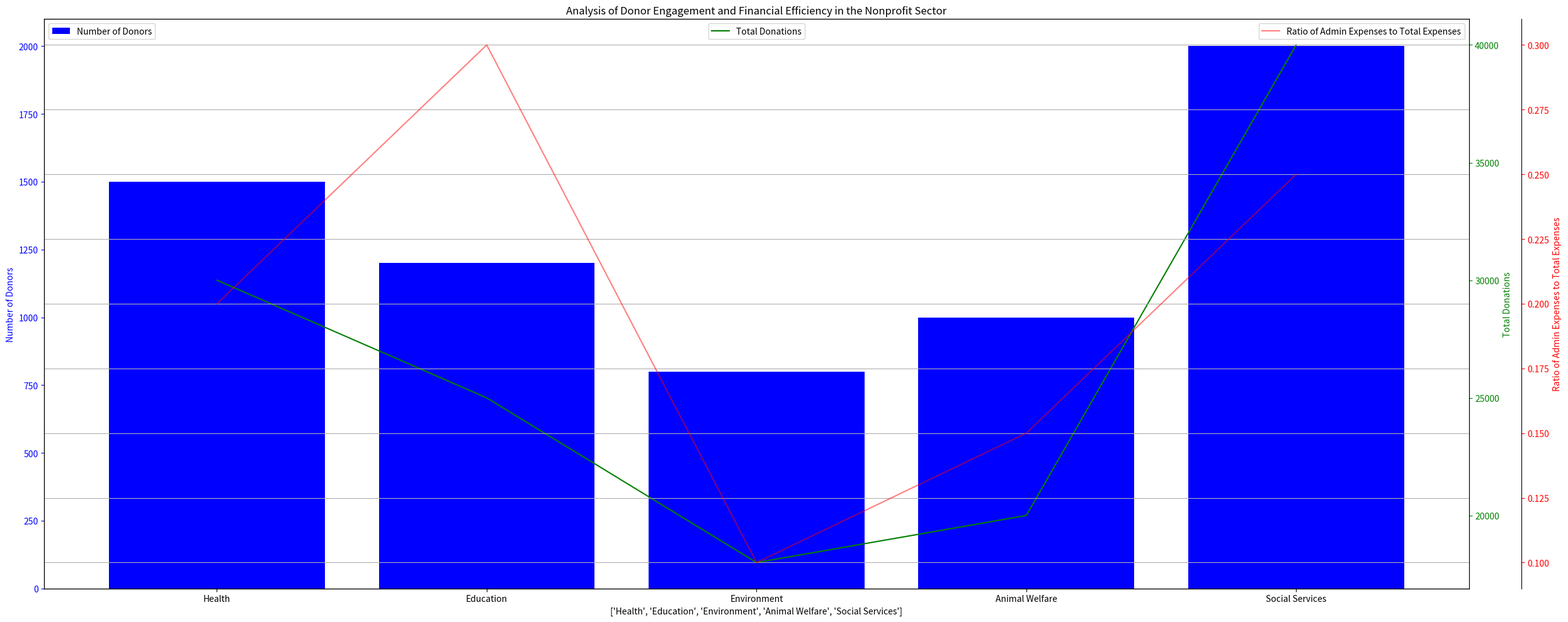

This chart was generated by the following Python code: (Note: this script raises an exception after producing the figure.)
import matplotlib.pyplot as plt
import numpy as np
import matplotlib.ticker as ticker

data_labels = ['Number of Donors', 'Total Donations', 'Ratio of Admin Expenses to Total Expenses', 'Program Expenses Ratio']
line_labels = ['Health', 'Education', 'Environment', 'Animal Welfare', 'Social Services']
data = np.array([[1500, 30000, 0.2, 0.7], 
                 [1200, 25000, 0.3, 0.6], 
                 [800, 18000, 0.1, 0.8],
                 [1000, 20000, 0.15, 0.75], 
                 [2000, 40000, 0.25, 0.65]])

fig = plt.figure(figsize=(25,10))
ax1 = fig.add_subplot(111)

ax1.bar(line_labels, data[:,0], color='b', label=data_labels[0])
ax1.set_xlabel(line_labels)
ax1.set_ylabel(data_labels[0], color='b')
ax1.tick_params(axis='y', colors='b')
ax1.yaxis.set_major_locator(ticker.AutoLocator())

ax2 = ax1.twinx()
ax2.plot(line_labels, data[:,1], color='g', label=data_labels[1])
ax2.set_ylabel(data_labels[1], color='g')
ax2.tick_params(axis='y', colors='g')
ax2.yaxis.set_major_locator(ticker.AutoLocator())

ax3 = ax1.twinx()
ax3.plot(line_labels, data[:,2], color='r', label=data_labels[2],alpha=0.5)
ax3.spines['right'].set_position(('outward', 60))
ax3.set_ylabel(data_labels[2], color='r')
ax3.tick_params(axis='y', colors='r')
ax3.yaxis.set_major_locator(ticker.AutoLocator())

ax1.legend(loc='upper left')
ax2.legend(loc='upper center')
ax3.legend(loc='upper right')

plt.title('Analysis of Donor Engagement and Financial Efficiency in the Nonprofit Sector')
plt.grid(True)
plt.tight_layout()
plt.savefig('/cpfs01/user/yehancheng/workspace/datasets/SimChartV2/demo/multi-axes/png/281_202312311430.png')
plt.cla()
